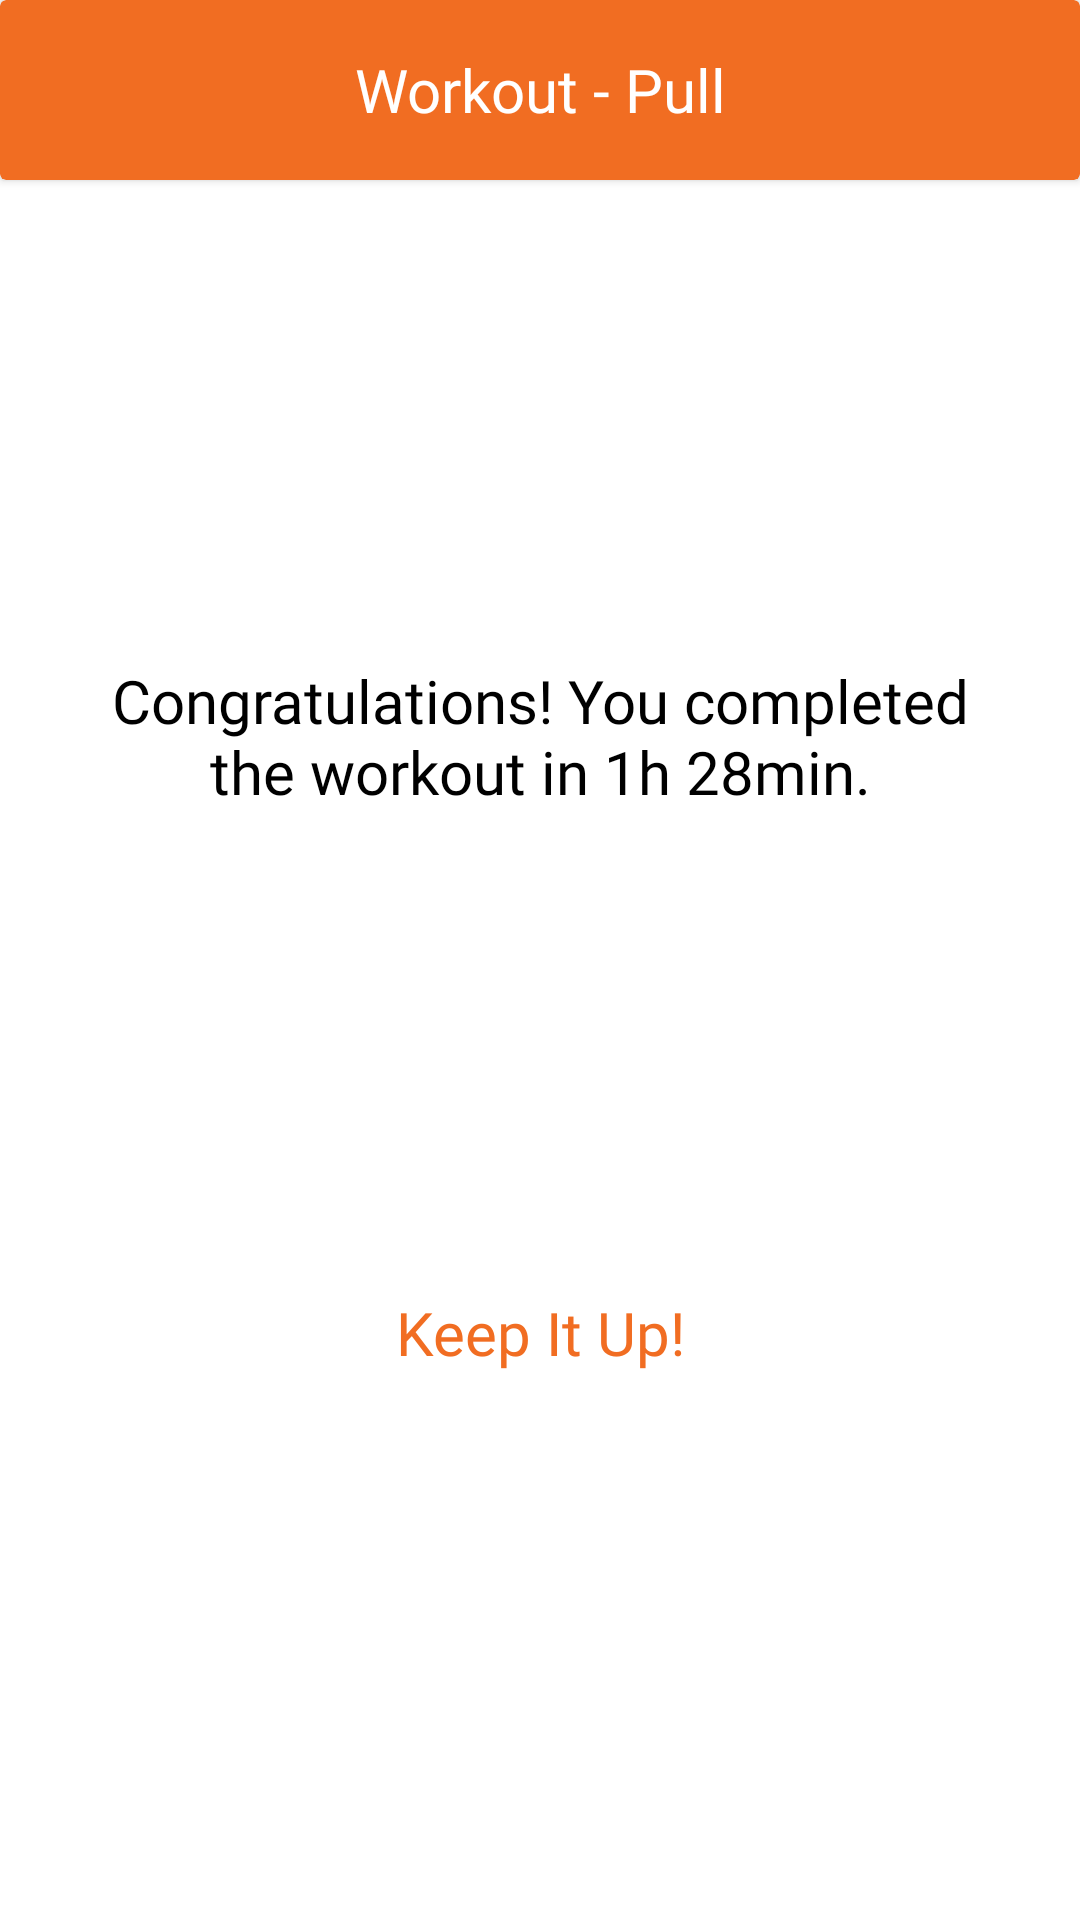

This screen was rendered from an Android layout file. Write that file and the resources it references.
<!-- AndroidManifest.xml: application theme Theme.MyApplication -->
<!-- res/layout/congratulations.xml -->
<?xml version="1.0" encoding="utf-8"?>
<LinearLayout xmlns:android="http://schemas.android.com/apk/res/android"
    xmlns:app="http://schemas.android.com/apk/res-auto"
    android:layout_width="match_parent"
    android:layout_height="match_parent"
    android:gravity="center_horizontal"
    android:orientation="vertical">
    <androidx.cardview.widget.CardView
        android:layout_width="match_parent"
        android:layout_height="60dp"
        app:cardBackgroundColor="@color/main_color" >
        <TextView
            android:id="@+id/workout_pull"
            android:layout_width="170dp"
            android:layout_height="wrap_content"
            android:layout_gravity="center"
            android:fontFamily="@font/aoboshi_one_regular"
            android:text="@string/workout2"
            android:textAlignment="center"
            android:textColor="@color/white"
            android:textSize="20sp" />
    </androidx.cardview.widget.CardView>
    <TextView
        android:id="@+id/congratulations"
        android:layout_width="300dp"
        android:layout_height="wrap_content"
        android:layout_gravity="center"
        android:layout_marginTop="160dp"
        android:fontFamily="@font/aoboshi_one_regular"
        android:text="@string/congratulations"
        android:textAlignment="center"
        android:textColor="@color/black"
        android:textSize="20sp" />
    <TextView
        android:id="@+id/keep_it_up"
        android:layout_width="300dp"
        android:layout_height="wrap_content"
        android:layout_gravity="center"
        android:layout_marginTop="160dp"
        android:fontFamily="@font/aoboshi_one_regular"
        android:text="@string/keep_it"
        android:textAlignment="center"
        android:textColor="@color/main_color"
        android:textSize="20sp" />

</LinearLayout>
<!-- resources referenced by this layout -->
<resources>
  <color name="black">#FF000000</color>
  <color name="main_color">#F16D22</color>
  <color name="white">#FFFFFFFF</color>
  <string name="congratulations">Congratulations! You completed the workout in 1h 28min.</string>
  <string name="keep_it">Keep It Up!</string>
  <string name="workout2">Workout - Pull</string>
  <style name="Theme.MyApplication" parent="Theme.MaterialComponents.DayNight.DarkActionBar">
          
          <item name="colorPrimary">@color/main_color</item>
          <item name="colorPrimaryVariant">@color/main_color</item>
          <item name="colorOnPrimary">@color/white</item>
          
          <item name="colorSecondary">@color/teal_200</item>
          <item name="colorSecondaryVariant">@color/teal_700</item>
          <item name="colorOnSecondary">@color/black</item>
          
          <item name="android:statusBarColor" tools:targetApi="l">?attr/colorPrimaryVariant</item>
          
      </style>
  <color name="teal_200">#FF03DAC5</color>
  <color name="teal_700">#FF018786</color>
</resources>
